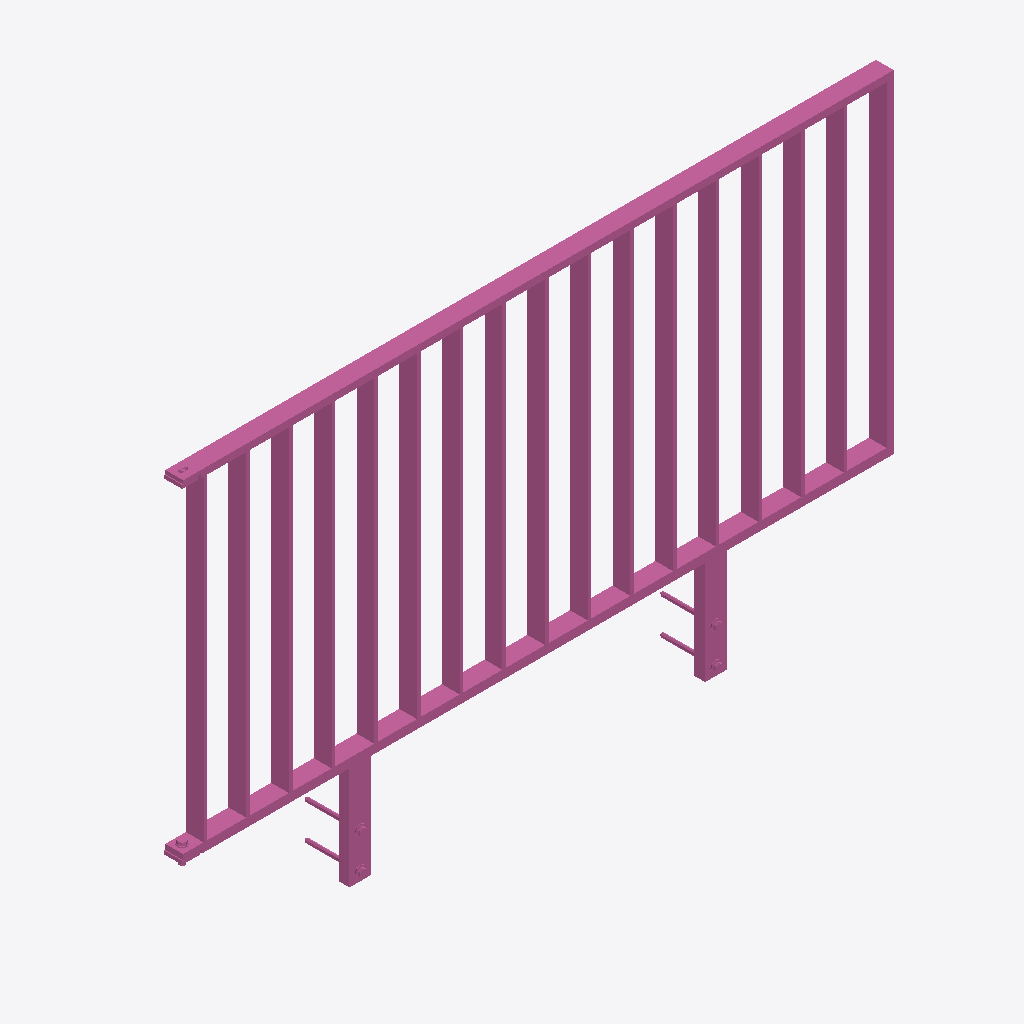
Isometric view of an IFC building model (IFC-SPF (STEP), schema IFC4, length unit metre), seen from the south-west, elements coloured by IFC class: 1 railing (pink).
Extent 2.0 m × 0.2 m × 1.2 m (x, y, z). Storeys (1): Ebene 0 at 0.00 m. Elements (1): 1 IfcRailing.

HEADER;
FILE_DESCRIPTION(('ViewDefinition [CoordinationView_V2.0]','ExchangeRequirement []'),'2;1');
FILE_NAME('','2024-05-07T10:33:45',(''),(''),'ODA IFC SDK 22.6','22.1.1.516 - Exporter 22.1.1.516 - Default UI','');
FILE_SCHEMA(('IFC4'));
ENDSEC;
DATA;
#93=IFCPROJECT('3JkdSrIPPFBg8WI9Yiw3Uw',#20,'',$,$,'','',(#86),#83);
#105=IFCSITE('3JkdSrIPPFBg8WI9Yiw3Uu',#20,'Default',$,$,#104,$,$,.ELEMENT.,(42,24,53,508911),(-71,-15,-29,-58837),0.0,$,$);
#95=IFCBUILDING('3JkdSrIPPFBg8WI9Yiw3Ux',#20,'',$,$,#16,$,'',.ELEMENT.,$,$,#94);
#98=IFCBUILDINGSTOREY('3JkdSrIPPFBg8WI9XJ5yzH',#20,'Ebene 0',$,'Ebene:Ebene 1',#97,$,'Ebene 0',.ELEMENT.,0.0);
#821=IFCRAILING('0FMyrE4zn1igQrSQvEAOch',#20,'DB_Gelaender_S01_S11_Pass_Rechts:DB_Gelaender_S01_S11_Pass_Rechts:14875329',$,'DB_Gelaender_S01_S11_Pass_Rechts:DB_Gelaender_S01_S11_Pass_Rechts',#820,#817,'14875329',.NOTDEFINED.);
ENDSEC;
